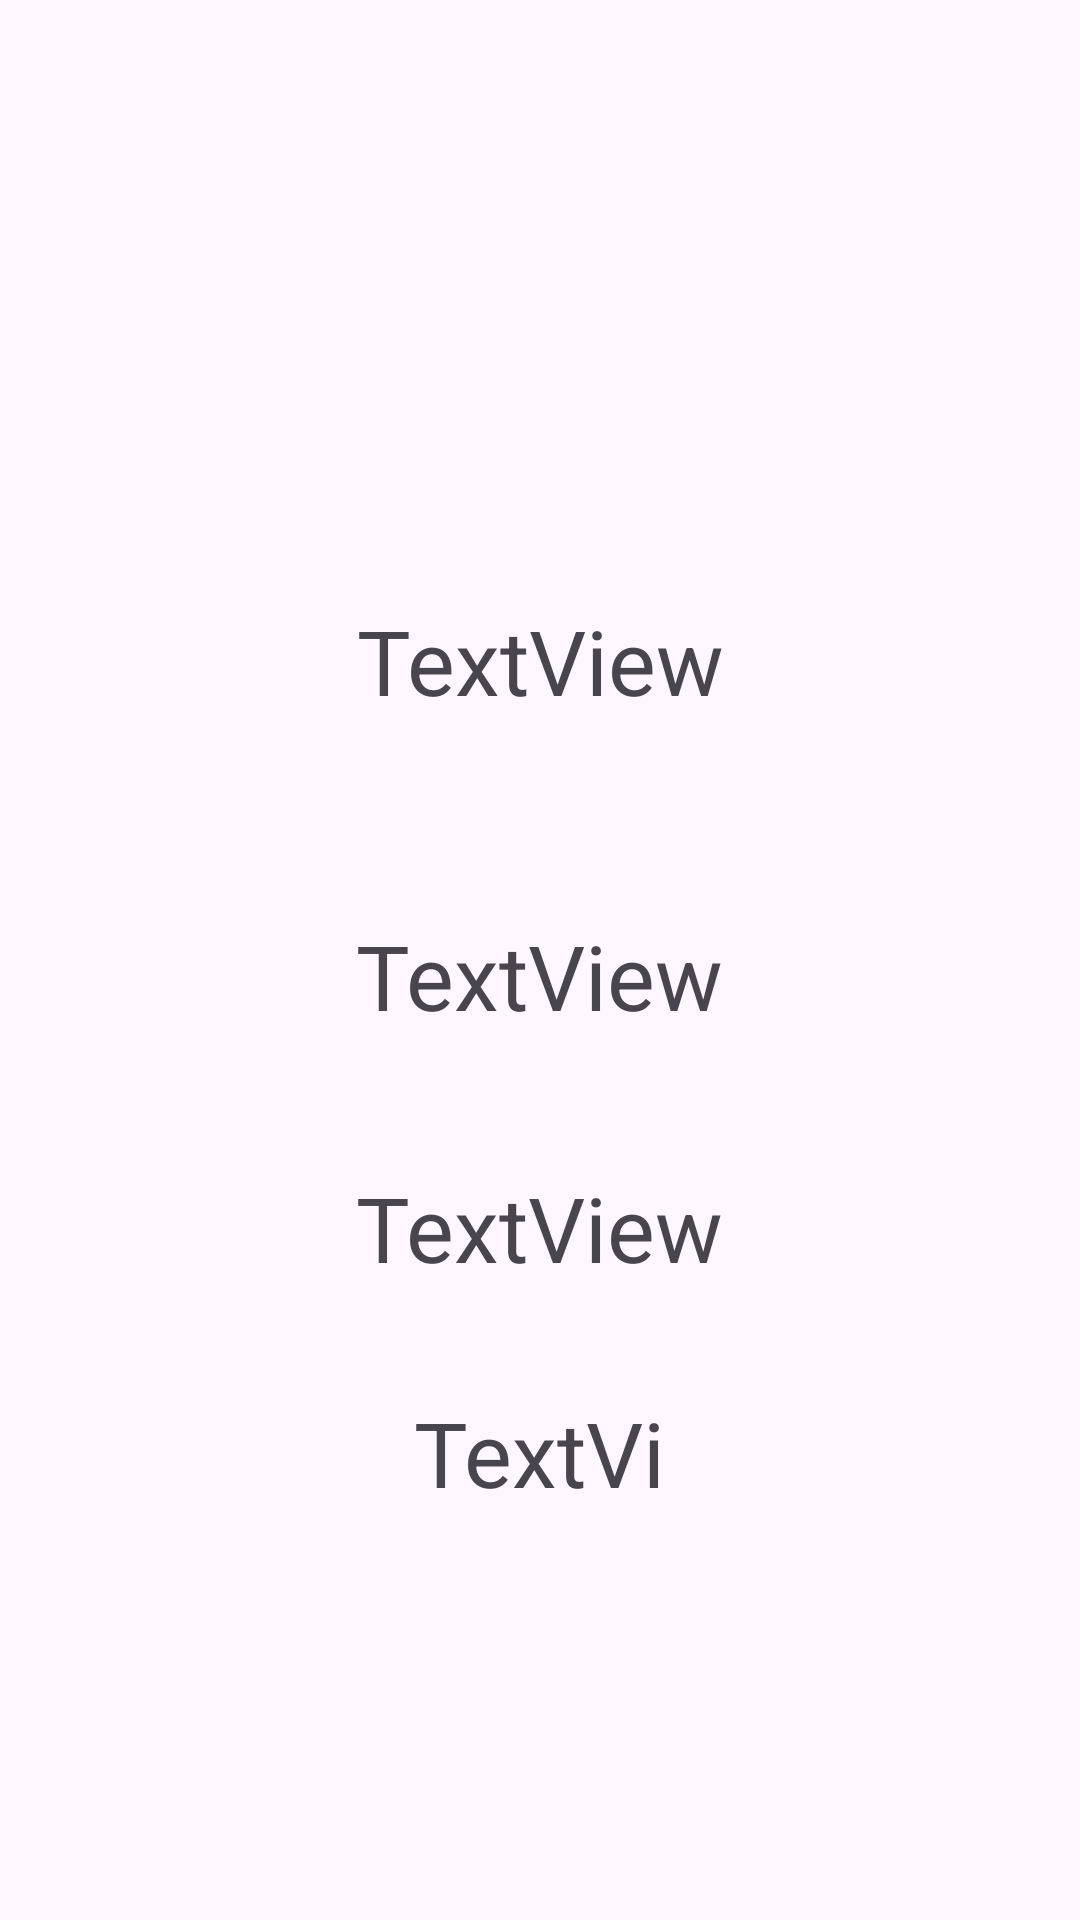

Android layout source for this screen:
<!-- AndroidManifest.xml: application theme Theme.TestApp -->
<!-- res/layout/activity_user_details.xml -->
<?xml version="1.0" encoding="utf-8"?>
<LinearLayout xmlns:android="http://schemas.android.com/apk/res/android"
    xmlns:app="http://schemas.android.com/apk/res-auto"
    xmlns:tools="http://schemas.android.com/tools"
    android:layout_width="match_parent"
    android:layout_height="match_parent"
    android:orientation="vertical"
    tools:context=".UserDetails">


    <TextView
        android:layout_marginTop="200dp"
        android:id="@+id/tvEmpName"
        android:layout_width="194dp"
        android:layout_height="65dp"
        android:text="TextView"

        android:layout_gravity="center"
        android:textAlignment="center"
        android:textSize="30sp"
        app:layout_constraintBottom_toTopOf="@+id/textView5"
        app:layout_constraintEnd_toEndOf="parent"
        app:layout_constraintHorizontal_bias="0.552"
        app:layout_constraintStart_toStartOf="parent"
        app:layout_constraintTop_toTopOf="parent"
        app:layout_constraintVertical_bias="0.748" />

    <TextView
        android:layout_marginTop="40dp"
        android:id="@+id/tvEmpId"
        android:layout_width="149dp"
        android:layout_height="44dp"
        android:text="TextView"
        android:textSize="30sp"
        android:layout_gravity="center"
        android:textAlignment="center"
        app:layout_constraintEnd_toEndOf="parent"
        app:layout_constraintStart_toStartOf="parent"
        tools:layout_editor_absoluteY="399dp" />

    <TextView
        android:id="@+id/tvEmpDesignation"
        android:layout_width="133dp"
        android:layout_height="35dp"
        android:layout_marginTop="40dp"
        android:text="TextView"
        android:textSize="30sp"
        android:layout_gravity="center"
        android:textAlignment="center"
        app:layout_constraintEnd_toEndOf="parent"
        app:layout_constraintStart_toStartOf="parent"
        app:layout_constraintTop_toBottomOf="@+id/textView5" />

    <TextView
        android:id="@+id/tvEmpPlant"
        android:layout_width="97dp"
        android:layout_height="39dp"
        android:layout_marginBottom="52dp"
        android:text="TextView"
        android:layout_marginTop="40dp"
        android:layout_gravity="center"
        android:textAlignment="center"
        android:textSize="30sp"
        app:layout_constraintBottom_toTopOf="@+id/btnAddUserDetails"
        app:layout_constraintTop_toBottomOf="@+id/textView6"
        app:layout_constraintVertical_bias="0.919"
        tools:layout_editor_absoluteX="157dp" />















</LinearLayout>
<!-- resources referenced by this layout -->
<resources>
  <color name="Welspun">#1f2252</color>
  <style name="Theme.TestApp" parent="Base.Theme.TestApp">
          <item name="android:windowLightStatusBar">true</item>
  
  
       </style>
  <style name="Base.Theme.TestApp" parent="Theme.Material3.DayNight.NoActionBar">
          
          
          <item name="android:windowLightStatusBar">true</item>
      </style>
</resources>
